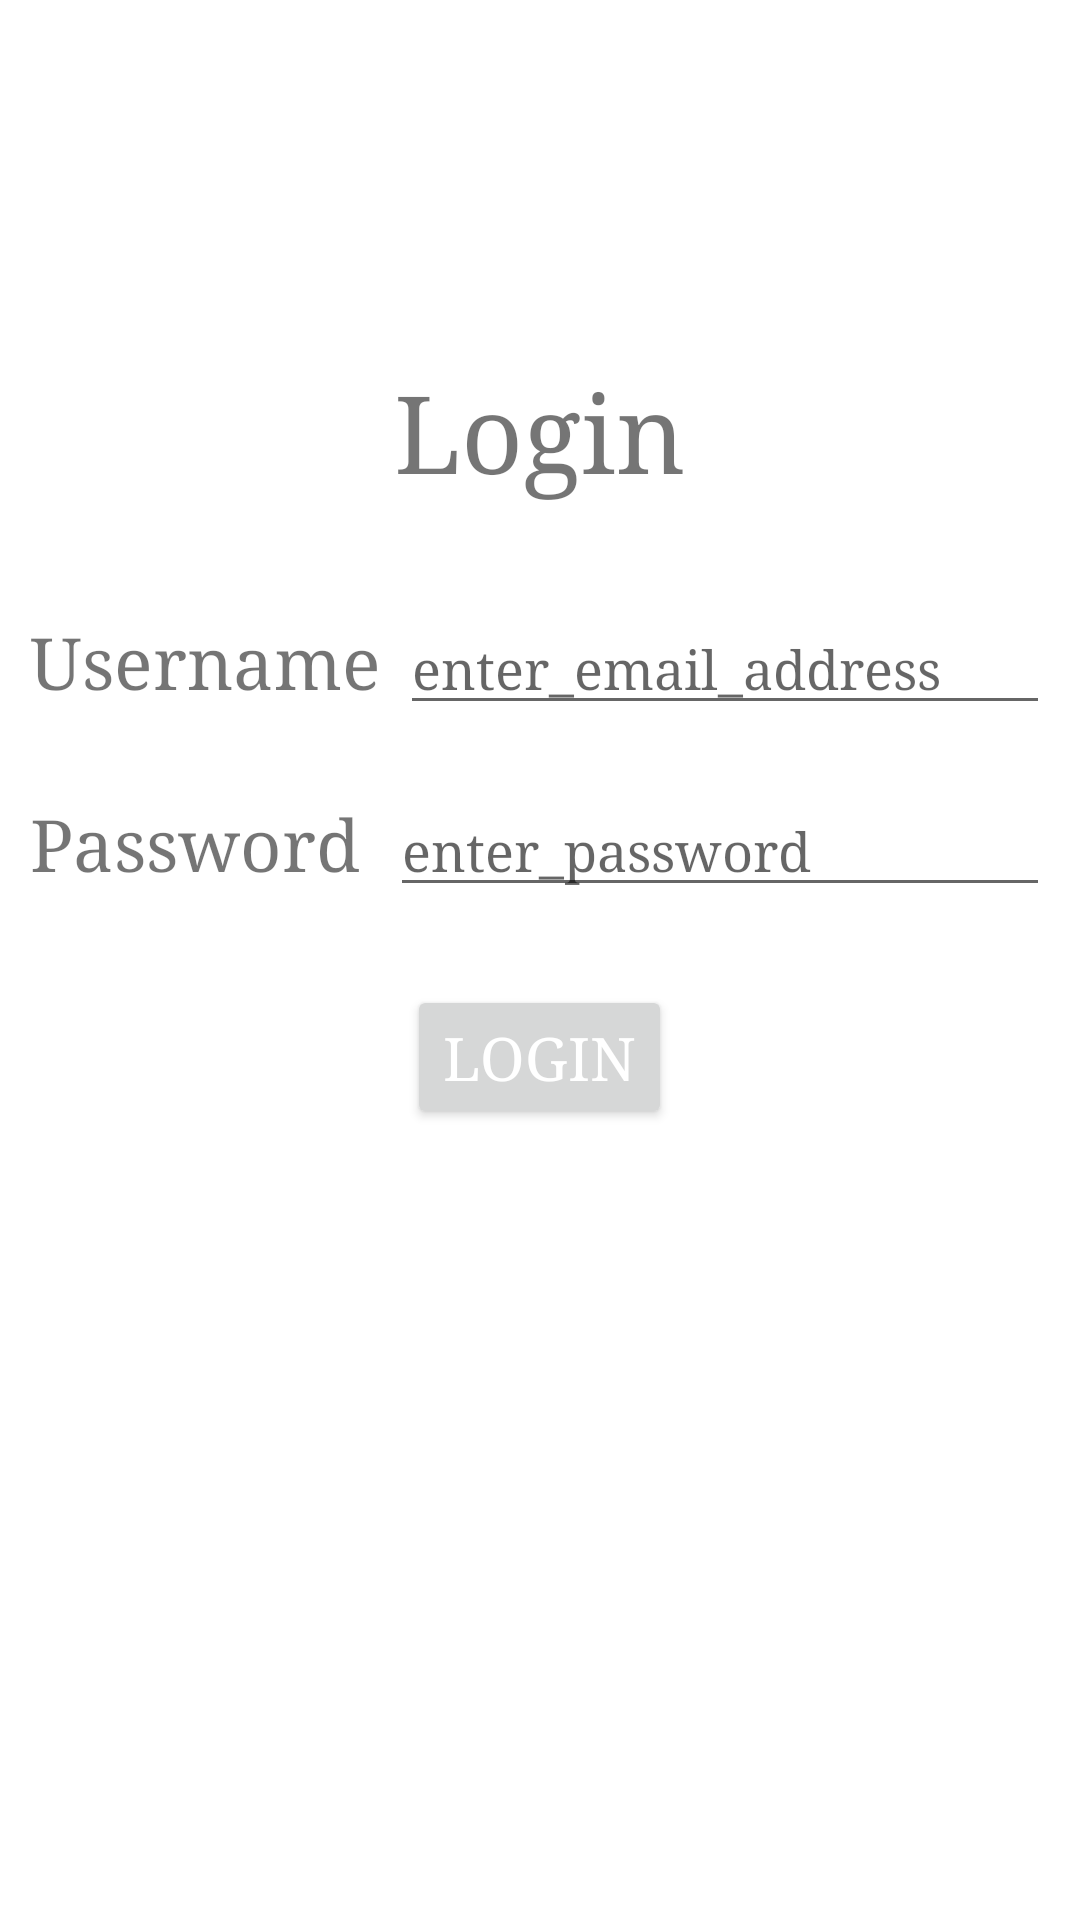

This screen was rendered from an Android layout file. Write that file and the resources it references.
<!-- AndroidManifest.xml: application theme Theme.Class23AAnds1 -->
<!-- res/layout/activity_main.xml -->
<?xml version="1.0" encoding="utf-8"?>
<androidx.constraintlayout.widget.ConstraintLayout xmlns:android="http://schemas.android.com/apk/res/android"
    xmlns:app="http://schemas.android.com/apk/res-auto"
    xmlns:tools="http://schemas.android.com/tools"
    android:layout_width="match_parent"
    android:layout_height="match_parent"
    tools:context=".all_activities.MainActivity">

    <LinearLayout
        android:layout_width="match_parent"
        android:layout_height="match_parent"
        android:filterTouchesWhenObscured="false"
        android:gravity="center_horizontal"
        android:orientation="vertical"
        app:layout_constraintBottom_toBottomOf="parent"
        app:layout_constraintEnd_toEndOf="parent"
        app:layout_constraintStart_toStartOf="parent"
        app:layout_constraintTop_toTopOf="parent">

        <View
            android:id="@+id/Topview"
            android:layout_width="match_parent"
            android:layout_height="120dp"
            android:backgroundTint="@color/teal_700"
            />

        <TextView
            android:id="@+id/txtLogin"
            android:layout_width="wrap_content"
            android:layout_height="wrap_content"
            android:fontFamily="serif"
            android:gravity="center_horizontal"
            android:text="Login"
            android:textSize="36sp" />

        <LinearLayout
            android:id="@+id/linearLayout"
            android:layout_width="match_parent"
            android:layout_height="wrap_content"
            android:layout_marginTop="24dp"
            android:orientation="horizontal"
            android:padding="10dp">

            <TextView
                android:id="@+id/txtUsername"
                android:layout_width="wrap_content"
                android:layout_height="wrap_content"
                android:layout_weight="1"
                android:fontFamily="serif"
                android:text="Username"
                android:textSize="24sp" />

            <EditText
                android:id="@+id/edtUsername"
                android:layout_width="wrap_content"
                android:layout_height="wrap_content"
                android:layout_weight="1"
                android:ems="10"
                android:fontFamily="serif"
                android:hint="enter_email_address"
                android:inputType="textEmailAddress" />

        </LinearLayout>

        <LinearLayout
            android:id="@+id/linearLayout2"
            android:layout_width="match_parent"
            android:layout_height="wrap_content"
            android:orientation="horizontal"
            android:padding="10dp">

            <TextView
                android:id="@+id/txtPassword"
                android:layout_width="wrap_content"
                android:layout_height="wrap_content"
                android:layout_weight="1"
                android:fontFamily="serif"
                android:text="Password"
                android:textSize="24sp" />

            <EditText
                android:id="@+id/edtPassword"
                android:layout_width="wrap_content"
                android:layout_height="wrap_content"
                android:layout_weight="1"
                android:ems="10"
                android:fontFamily="serif"
                android:hint="enter_password"
                android:inputType="textPassword" />
        </LinearLayout>

        <Button
            android:id="@+id/btnLogin"
            android:layout_width="wrap_content"
            android:layout_height="wrap_content"
            android:layout_marginTop="16dp"
            android:fontFamily="serif"
            android:text="Login"
            android:textColor="#FFFFFF"
            android:textSize="20sp" />
    </LinearLayout>

</androidx.constraintlayout.widget.ConstraintLayout>
<!-- resources referenced by this layout -->
<resources>
  <style name="Theme.Class23AAnds1" parent="Theme.MaterialComponents.DayNight.DarkActionBar">
          
          <item name="colorPrimary">@color/purple_500</item>
          <item name="colorPrimaryVariant">@color/purple_700</item>
          <item name="colorOnPrimary">@color/white</item>
          
          <item name="colorSecondary">@color/teal_200</item>
          <item name="colorSecondaryVariant">@color/teal_700</item>
          <item name="colorOnSecondary">@color/black</item>
          
          <item name="android:statusBarColor" tools:targetApi="l">?attr/colorPrimaryVariant</item>
          
      </style>
  <!-- not gathered from this repository: default colours our renderer supplied (Android Studio template values) -->
  <color name="purple_500">#FF6200EE</color>
  <color name="purple_700">#FF3700B3</color>
  <color name="teal_200">#FF03DAC5</color>
  <color name="teal_700">#FF018786</color>
  <color name="black">#FF000000</color>
  <color name="white">#FFFFFFFF</color>
</resources>
